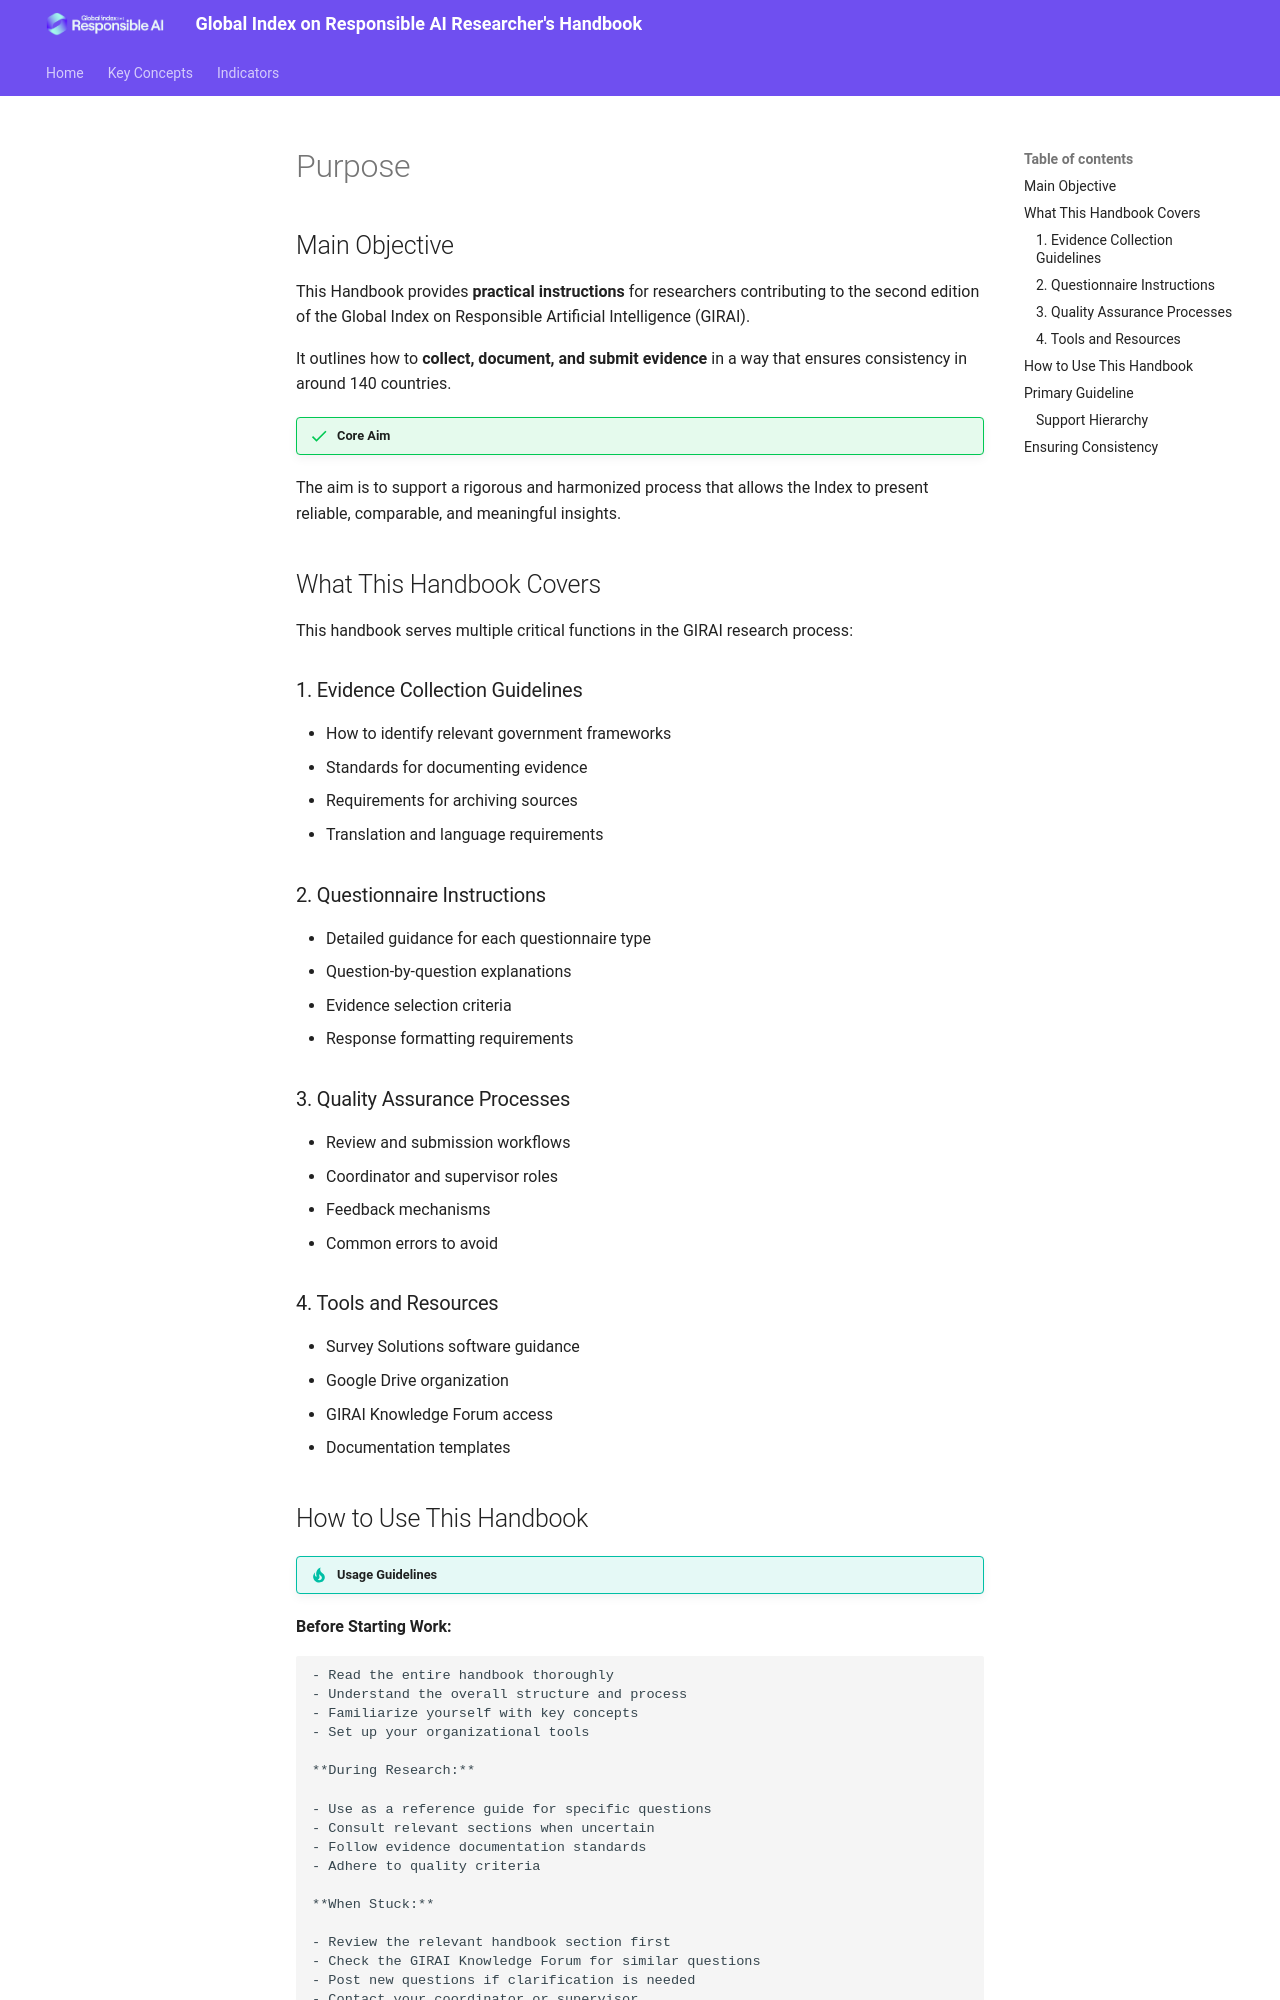

repository: Segundev/GIRAI-Handbook · page: introduction/purpose/index.html · generator: mkdocs

# Purpose

## Main Objective

This Handbook provides **practical instructions** for researchers contributing to the second edition of the Global Index on Responsible Artificial Intelligence (GIRAI).

It outlines how to **collect, document, and submit evidence** in a way that ensures consistency in around 140 countries.

!!! success "Core Aim"
The aim is to support a rigorous and harmonized process that allows the Index to present reliable, comparable, and meaningful insights.

## What This Handbook Covers

This handbook serves multiple critical functions in the GIRAI research process:

### 1. Evidence Collection Guidelines

- How to identify relevant government frameworks
- Standards for documenting evidence
- Requirements for archiving sources
- Translation and language requirements

### 2. Questionnaire Instructions

- Detailed guidance for each questionnaire type
- Question-by-question explanations
- Evidence selection criteria
- Response formatting requirements

### 3. Quality Assurance Processes

- Review and submission workflows
- Coordinator and supervisor roles
- Feedback mechanisms
- Common errors to avoid

### 4. Tools and Resources

- Survey Solutions software guidance
- Google Drive organization
- GIRAI Knowledge Forum access
- Documentation templates
